The GitHub repository Shinecchi/HairBaldness contains a labelled image folder "dataset_v1_new" with 6 categories: bald, balding, healthy, mild thinning, moderate thinning, severe thinning. Examples follow, each with its label.

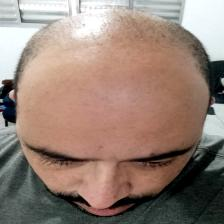
Label: bald

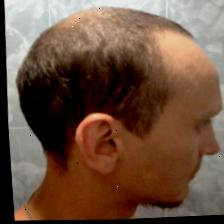
Label: severe thinning

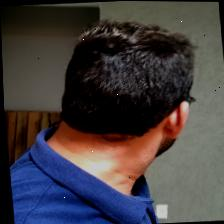
Label: healthy

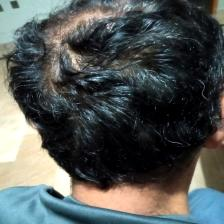
Label: mild thinning

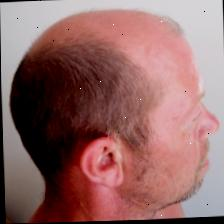
Label: balding

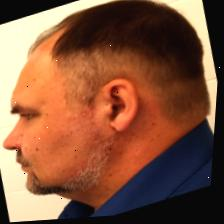
Label: moderate thinning
